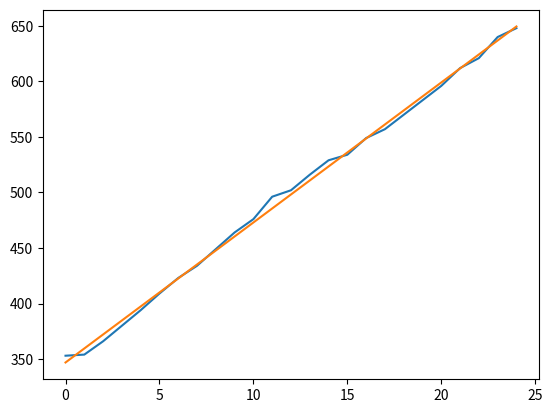

This figure's Python source:
# -*- coding: utf-8 -*-
"""
Created on Wed Oct 14 14:37:33 2020

[redacted]
"""

import numpy as np
import matplotlib.pyplot as plt

y = []
key_measures = [353, 353, 353, 353, 353, 353, 353, 353, 353, 353, 354, 354, 354, 354, 354, 354, 354, 354, 354, 354, 366, 366, 366, 366, 366, 366, 366, 366, 366, 366, 380, 380, 380, 380, 380, 380, 380,
                380, 380, 380, 394, 394, 394, 394, 394, 394, 394, 394, 394, 394, 409, 409, 409, 409, 409, 409, 409, 409, 409, 409, 423, 423, 423, 423, 423, 423, 423, 423, 423, 423, 434, 434, 434, 434,
                434, 434, 434, 434, 434, 434, 449, 449, 449, 449, 449, 449, 449, 449, 449, 449, 464, 464, 464, 464, 464, 464, 464, 464, 464, 464, 476, 476, 476, 476, 476, 476, 476, 476, 476, 476, 491, 
                491, 491, 491, 491, 491, 504, 504, 504, 504, 502, 502, 502, 502, 502, 502, 502, 502, 502, 502, 516, 516, 516, 516, 516, 516, 516, 516, 516, 516, 529, 529, 529, 529, 529, 529, 529, 529, 
                529, 529, 534, 534, 534, 534, 534, 534, 534, 534, 534, 534, 549, 549, 549, 549, 549, 549, 549, 549, 549, 549, 557, 557, 557, 557, 557, 557, 557, 557, 557, 557, 570, 570, 570, 570, 570, 
                570, 570, 570, 570, 570, 583, 583, 583, 583, 583, 583, 583, 583, 583, 583, 596, 596, 596, 596, 596, 596, 596, 596, 596, 596, 612, 612, 612, 612, 612, 612, 612, 612, 612, 612, 621, 621, 
                621, 621,621, 621, 621, 621, 621, 621, 640, 640, 640, 640, 640, 640, 640, 640, 640, 640, 648, 648, 648, 648, 648, 648, 648, 648, 648, 648]
x = np.arange(0,25)
for i in range(25):
    y.append(sum(key_measures[10*i:10*(i+1)])/10)
    
z = np.polyfit(x,y,1)    
y2 = x*(z[0])+z[1]
plt.plot(x,y)
plt.plot(x,y2)
print(z)